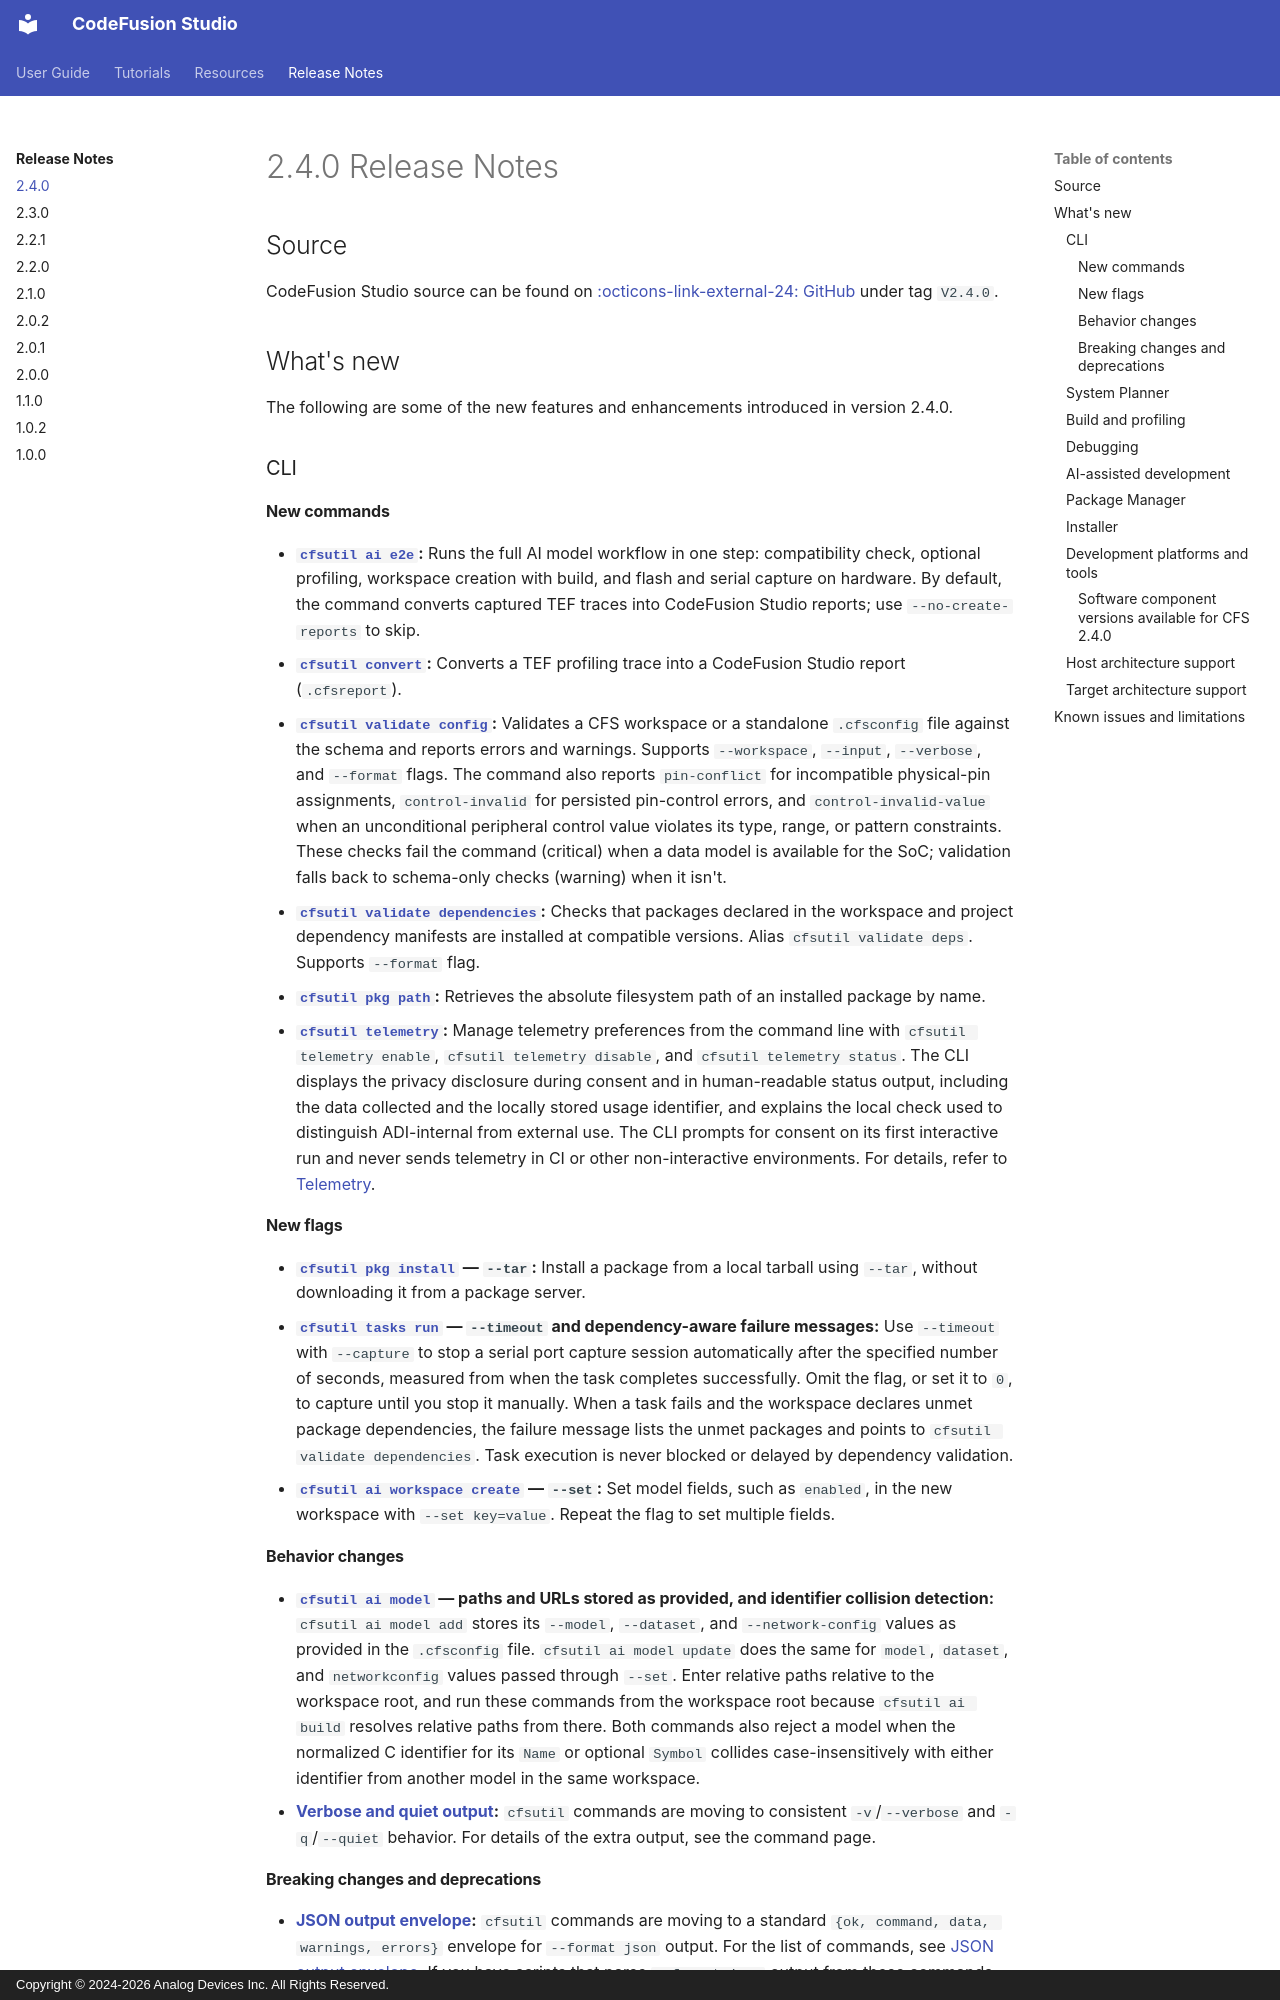

repository: analogdevicesinc/codefusion-studio · page: release-notes/2.4.0/index.html · generator: mkdocs · copyright: Copyright © 2024-2026 Analog Devices Inc. All Rights Reserved.

---
description: Release Notes for CodeFusion Studio 2.4.0
author: Analog Devices
date: 2026-11-04
---

# 2.4.0 Release Notes

<!-- markdownlint-disable MD024 -->
<!-- markdownlint-disable MD007 -->

## Source

CodeFusion Studio source can be found on [:octicons-link-external-24: GitHub](https://github.com/analogdevicesinc/codefusion-studio/releases/tag/V2.4.0/){:target="_blank"} under tag `V2.4.0`.

## What's new

The following are some of the new features and enhancements introduced in version 2.4.0.

### CLI

#### New commands

- **[`cfsutil ai e2e`](../user-guide/cfsutil/ai/e2e.md):** Runs the full AI model workflow in one step: compatibility check, optional profiling, workspace creation with build, and flash and serial capture on hardware. By default, the command converts captured TEF traces into CodeFusion Studio reports; use `--no-create-reports` to skip.
- **[`cfsutil convert`](../user-guide/cfsutil/convert.md):** Converts a TEF profiling trace into a CodeFusion Studio report (`.cfsreport`).
- **[`cfsutil validate config`](../user-guide/cfsutil/validate.md):** Validates a CFS workspace or a standalone `.cfsconfig` file against the schema and reports errors and warnings. Supports `--workspace`, `--input`, `--verbose`, and `--format` flags. The command also reports `pin-conflict` for incompatible physical-pin assignments, `control-invalid` for persisted pin-control errors, and `control-invalid-value` when an unconditional peripheral control value violates its type, range, or pattern constraints. These checks fail the command (critical) when a data model is available for the SoC; validation falls back to schema-only checks (warning) when it isn't.
- **[`cfsutil validate dependencies`](../user-guide/cfsutil/validate.md#validate-dependencies):** Checks that packages declared in the workspace and project dependency manifests are installed at compatible versions. Alias `cfsutil validate deps`. Supports `--format` flag.
- **[`cfsutil pkg path`](../user-guide/cfsutil/package-manager.md#path):** Retrieves the absolute filesystem path of an installed package by name.
- **[`cfsutil telemetry`](../user-guide/cfsutil/telemetry.md):** Manage telemetry preferences from the command line with `cfsutil telemetry enable`, `cfsutil telemetry disable`, and `cfsutil telemetry status`. The CLI displays the privacy disclosure during consent and in human-readable status output, including the data collected and the locally stored usage identifier, and explains the local check used to distinguish ADI-internal from external use. The CLI prompts for consent on its first interactive run and never sends telemetry in CI or other non-interactive environments. For details, refer to [Telemetry](../user-guide/cfsutil/telemetry.md).

#### New flags

- **[`cfsutil pkg install`](../user-guide/cfsutil/package-manager.md#install-from-a-local-tarball) — `--tar`:** Install a package from a local tarball using `--tar`, without downloading it from a package server.
- **[`cfsutil tasks run`](../user-guide/cfsutil/tasks.md#run-a-task) — `--timeout` and dependency-aware failure messages:** Use `--timeout` with `--capture` to stop a serial port capture session automatically after the specified number of seconds, measured from when the task completes successfully. Omit the flag, or set it to `0`, to capture until you stop it manually. When a task fails and the workspace declares unmet package dependencies, the failure message lists the unmet packages and points to `cfsutil validate dependencies`. Task execution is never blocked or delayed by dependency validation.
- **[`cfsutil ai workspace create`](../user-guide/cfsutil/ai/workspace.md#set-model-fields) — `--set`:** Set model fields, such as `enabled`, in the new workspace with `--set key=value`. Repeat the flag to set multiple fields.

#### Behavior changes

- **[`cfsutil ai model`](../user-guide/cfsutil/ai/model.md#add-command) — paths and URLs stored as provided, and identifier collision detection:** `cfsutil ai model add` stores its `--model`, `--dataset`, and `--network-config` values as provided in the `.cfsconfig` file. `cfsutil ai model update` does the same for `model`, `dataset`, and `networkconfig` values passed through `--set`. Enter relative paths relative to the workspace root, and run these commands from the workspace root because `cfsutil ai build` resolves relative paths from there. Both commands also reject a model when the normalized C identifier for its `Name` or optional `Symbol` collides case-insensitively with either identifier from another model in the same workspace.
- **[Verbose and quiet output](../user-guide/cfsutil/index.md#verbose-and-quiet-output):** `cfsutil` commands are moving to consistent `-v`/`--verbose` and `-q`/`--quiet` behavior. For details of the extra output, see the command page.
